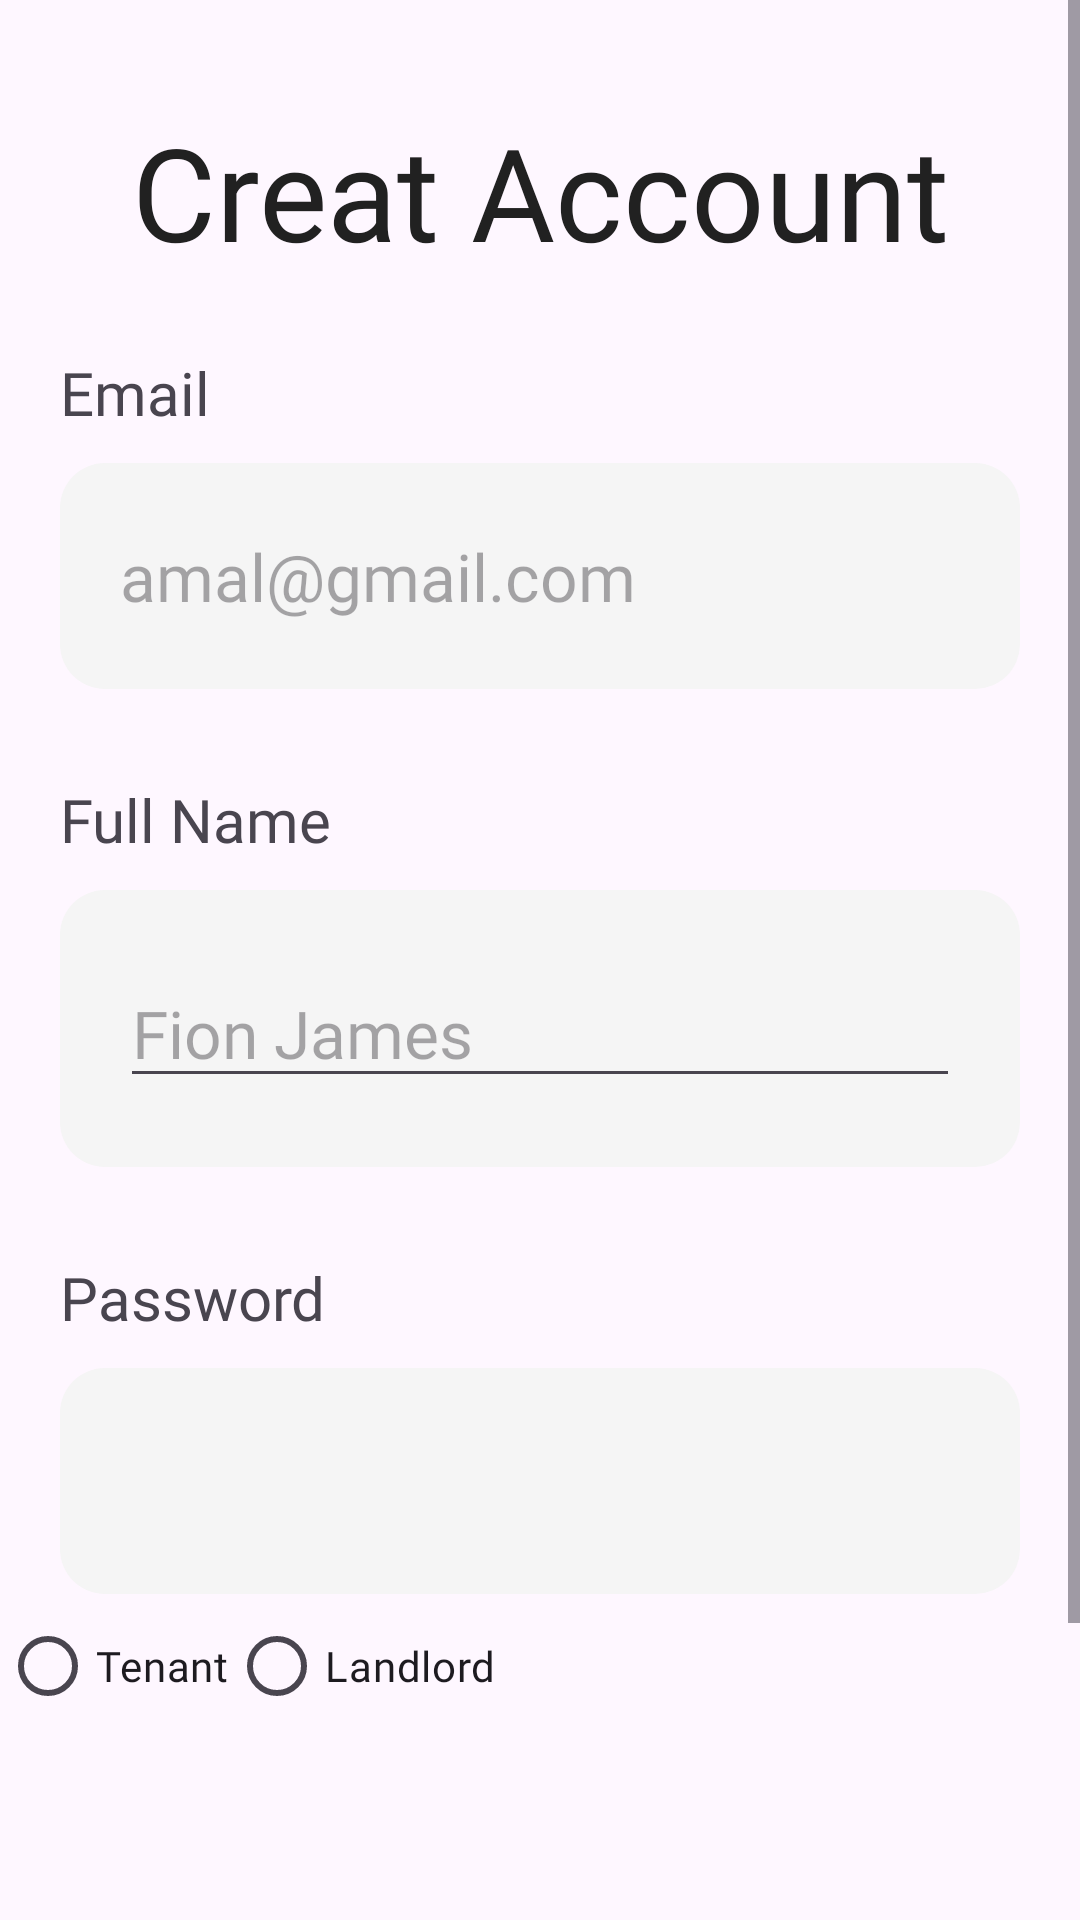

Produce the Android XML layout that renders to this screen, including the resource entries it uses.
<!-- AndroidManifest.xml: application theme Theme.Session_one -->
<!-- res/layout/activity_signup.xml -->
<?xml version="1.0" encoding="utf-8"?>
    <LinearLayout xmlns:android="http://schemas.android.com/apk/res/android"
        xmlns:app="http://schemas.android.com/apk/res-auto"
        xmlns:tools="http://schemas.android.com/tools"
        android:layout_width="match_parent"
        android:layout_height="match_parent"
        tools:context=".SignUpActivity">

        <ScrollView
            android:id="@+id/scrollView"
            android:layout_width="match_parent"
            android:layout_height="wrap_content"
            android:orientation="vertical">

            <LinearLayout
                android:layout_width="match_parent"
                android:layout_height="match_parent"
                android:orientation="vertical">

                <RelativeLayout
                    android:layout_width="match_parent"
                    android:layout_height="wrap_content">

                    <TextView
                        android:id="@+id/result"
                        android:layout_width="match_parent"
                        android:layout_height="wrap_content"
                        android:layout_centerInParent="true"
                        android:layout_marginTop="50dp"
                        android:fontFamily="@font/poppins"
                        android:paddingTop="10dp"
                        android:text="Creat Account"
                        android:textAlignment="center"
                        android:textColor="#212121"
                        android:textFontWeight="500"
                        android:textSize="43sp" />

                </RelativeLayout>

                <TextView
                    android:layout_width="match_parent"
                    android:layout_height="wrap_content"
                    android:layout_marginLeft="20dp"
                    android:layout_marginRight="20dp"
                    android:layout_marginBottom="10dp"
                    android:text="Email"
                    android:textSize="20sp" />

                <LinearLayout
                    android:layout_width="match_parent"
                    android:layout_height="wrap_content"
                    android:layout_marginLeft="20dp"
                    android:layout_marginRight="20dp"
                    android:layout_marginBottom="30dp"
                    android:background="@drawable/search_shape"
                    android:paddingLeft="20dp"
                    android:paddingTop="23dp"
                    android:paddingRight="20dp"
                    android:paddingBottom="23dp">

                    <EditText
                        android:id="@+id/email"
                        android:layout_width="match_parent"
                        android:layout_height="match_parent"
                        android:background="@android:color/transparent"

                        android:hint="amal@gmail.com"
                        android:textSize="22sp" />

                </LinearLayout>

                <TextView
                    android:layout_width="match_parent"
                    android:layout_height="wrap_content"
                    android:layout_marginLeft="20dp"
                    android:layout_marginRight="20dp"
                    android:layout_marginBottom="10dp"
                    android:fontFamily="@font/poppins"
                    android:text="Full Name"
                    android:textSize="20sp" />

                <LinearLayout
                    android:layout_width="match_parent"
                    android:layout_height="wrap_content"
                    android:layout_marginLeft="20dp"
                    android:layout_marginRight="20dp"
                    android:layout_marginBottom="30dp"
                    android:background="@drawable/search_shape"
                    android:paddingLeft="20dp"
                    android:paddingTop="23dp"
                    android:paddingRight="20dp"
                    android:paddingBottom="23dp">

                    <EditText
                        android:id="@+id/fullName"
                        android:layout_width="match_parent"
                        android:layout_height="match_parent"

                        android:hint="Fion James"
                        android:textSize="22sp" />

                </LinearLayout>

                <TextView
                    android:layout_width="match_parent"
                    android:layout_height="wrap_content"
                    android:layout_marginLeft="20dp"
                    android:layout_marginRight="20dp"
                    android:layout_marginBottom="10dp"
                    android:fontFamily="@font/poppins"
                    android:text="Password"
                    android:textSize="20sp" />

                <LinearLayout
                    android:layout_width="match_parent"
                    android:layout_height="wrap_content"
                    android:layout_marginLeft="20dp"
                    android:layout_marginRight="20dp"
                    android:layout_marginBottom="0dp"
                    android:background="@drawable/search_shape"
                    android:paddingLeft="20dp"
                    android:paddingTop="23dp"
                    android:paddingRight="20dp"
                    android:paddingBottom="23dp">

                    <EditText
                        android:id="@+id/password"
                        android:layout_width="match_parent"
                        android:layout_height="match_parent"
                        android:background="@android:color/transparent"


                        android:textSize="22sp" />

                </LinearLayout>

                <RadioGroup
                    android:id="@+id/usertype"
                    android:layout_width="match_parent"
                    android:layout_height="match_parent"
                    android:orientation="horizontal"
                   >

                <RadioButton
                    android:id="@+id/rbTenant"
                    android:layout_width="wrap_content"
                    android:layout_height="wrap_content"
                    android:text="Tenant" ></RadioButton>

           <RadioButton
               android:id="@+id/rbLandlord"
               android:layout_width="wrap_content"
               android:layout_height="wrap_content"
               android:text="Landlord"></RadioButton>

                </RadioGroup>

                <TextView
                    android:id="@+id/errorText"
                    android:layout_width="match_parent"
                    android:layout_height="wrap_content"
                    android:layout_marginLeft="20dp"
                    android:layout_marginRight="20dp"
                    android:layout_marginTop="10dp"
                    android:layout_marginBottom="10dp"
                    android:backgroundTint="#de3f3f45"
                    android:fontFamily="@font/poppins"
                    android:textColor="#f83034"
                    android:textSize="19sp" />

                <LinearLayout
                    android:id="@+id/login"
                    android:layout_width="match_parent"
                    android:layout_height="wrap_content"
                    android:orientation="horizontal"
                    android:layout_marginLeft="20dp"
                    android:layout_marginRight="20dp"
                    android:layout_marginTop="25dp"
                    android:layout_marginBottom="20dp">



                </LinearLayout>

                <com.google.android.material.button.MaterialButton
                    android:id="@+id/register"
                    android:layout_width="match_parent"
                    android:layout_height="wrap_content"
                    android:layout_marginLeft="20dp"
                    android:layout_marginRight="20dp"
                    android:layout_marginBottom="10dp"

                    android:paddingTop="20dp"
                    android:paddingBottom="20dp"
                    android:text="Register"
                    android:backgroundTint="#d23b05"
                    android:textColor="@color/white"
                    android:textSize="22sp"
                    app:cornerRadius="15dp" />

            </LinearLayout>

        </ScrollView>

    </LinearLayout>
<!-- resources referenced by this layout -->
<resources>
  <color name="white">#FFFFFFFF</color>
  <!-- drawable search_shape (drawable) -->
  <shape
      xmlns:android="http://schemas.android.com/apk/res/android"
      android:shape="rectangle">
  
      <solid
          android:color="#F5F5F5" >
      </solid>
  
      <stroke
          android:width="0dp"
          android:color="#F5F5F5" >
      </stroke>
  
      <padding
          android:left="5dp"
          android:top="5dp"
          android:right="5dp"
          android:bottom="5dp"
          >
      </padding>
  
      <corners
          android:radius="15dp"   >
      </corners>
  
  </shape>
  <style name="Theme.Session_one" parent="Base.Theme.Session_one" />
  <style name="Base.Theme.Session_one" parent="Theme.Material3.DayNight.NoActionBar">
          
          
          <item name="fontFamily">@font/poppins</item>
      </style>
</resources>
